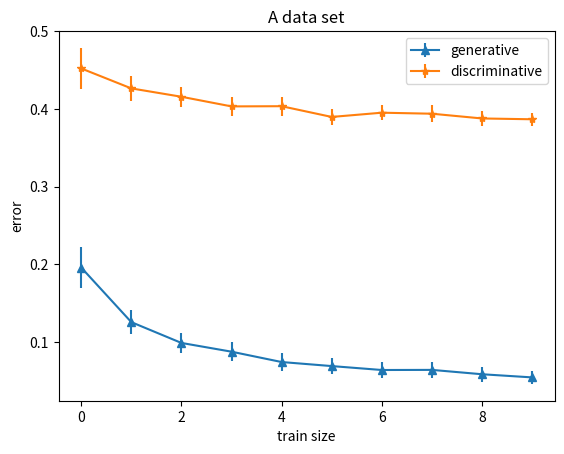
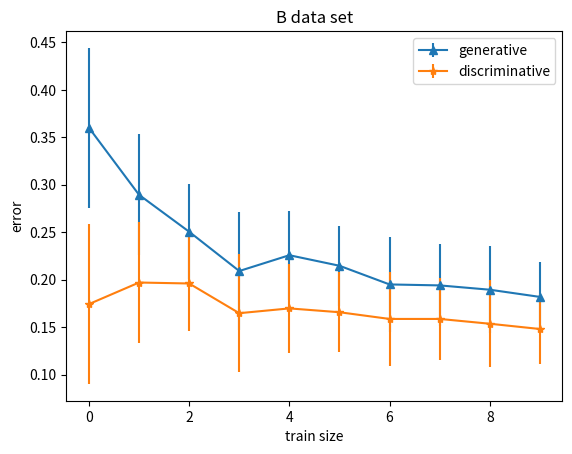
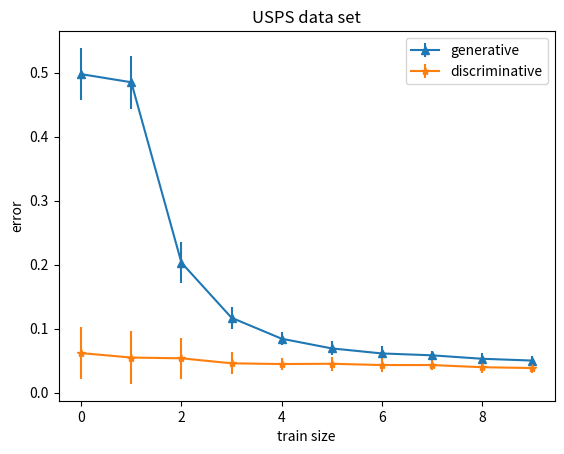

Here is the Python script that generated these plots, in order:
import matplotlib.pyplot as plt
import numpy as np

x = range(10)
A_ge = [ 0.1958959,   0.12562563,  0.09884885,  0.08758759,  0.07427427,  0.06906907,
  0.06401401,  0.06416416,  0.05855856,  0.0545045 ]
A_ge_std = [ 0.02639608, 0.01587305,  0.01288193,  0.01189466,  0.01200408,  0.00998997,
  0.00968038,  0.01077832,  0.00967663,  0.00839723]
A_di = [ 0.45205205,  0.42637638,  0.41561562, 0.4032032,   0.40345345,  0.38963964,
  0.3950951,   0.39379379,  0.38768769,  0.38663664]
A_di_std = [ 0.02136475,  0.02224549,  0.01862265,  0.01819125,  0.02241264,  0.02170609,
  0.01340594,  0.01695183,  0.01704673,  0.01733243]


B_ge = [0.36010101,  0.28939394, 0.25050505, 0.20909091,  0.22575758,  0.21464646,
  0.19494949,  0.19393939, 0.18939394,  0.18181818]
B_ge_std = [ 0.08414966,  0.06372649,  0.05005863,  0.06202876,  0.04683918, 0.04233095,
  0.04975196,  0.04328138,  0.04591517,  0.03648968]
B_di = [ 0.17424242 , 0.1969697,   0.1959596,   0.16464646,  0.16969697,  0.16565657,
  0.15858586,  0.15858586,  0.15353535,  0.1479798 ]
B_di_std = [ 0.05331812,  0.03931616,  0.04026491,  0.04041666,  0.0367821,   0.03317993,
  0.03685139,  0.03048765,  0.03404505,  0.03312223]

USPS_ge =[ 0.49746589,  0.48479532,  0.20318389,  0.11708902,  0.08434048,  0.06920078,
  0.06133853, 0.05841455,  0.05302144, 0.05022742]
USPS_ge_std = [ 0.04095238,  0.04116446,  0.03153513,  0.01730348,  0.00987483, 0.01088539,
  0.01087355,  0.0072847 ,  0.00893857,  0.00707656]
USPS_di = [ 0.06185835,  0.05490578,  0.05373619 , 0.04593892,  0.04476933,  0.04522417,
  0.04320988,  0.04320988,  0.03983106 , 0.03853151]
USPS_di_std = [ 0.00891776 , 0.01296048,  0.00920776 , 0.00877097,  0.00833864,  0.00863587,
  0.00925441,  0.00808569,  0.00796892,  0.00749382]

plt.figure(1)
plt.errorbar(x, A_ge, A_ge_std,  marker = '^')
plt.errorbar(x, A_di, A_ge_std,  marker = '*')
plt.title('A data set')
plt.xlabel('train size')
plt.ylabel('error')
plt.legend(['generative', 'discriminative'], loc = 0)
plt.savefig("A.png")
plt.clf()


plt.figure(2)
plt.errorbar(x, B_ge, B_ge_std,  marker = '^')
plt.errorbar(x, B_di, B_ge_std,  marker = '*')
plt.title('B data set')
plt.xlabel('train size')
plt.ylabel('error')
plt.legend(['generative', 'discriminative'], loc = 0)
plt.savefig("B.png")
plt.clf()


plt.figure(3)
plt.errorbar(x, USPS_ge, USPS_ge_std,  marker = '^')
plt.errorbar(x, USPS_di, USPS_ge_std,  marker = '*')
plt.title('USPS data set')
plt.xlabel('train size')
plt.ylabel('error')
plt.legend(['generative', 'discriminative'], loc = 0)
plt.savefig("USPS.png")
plt.clf()
